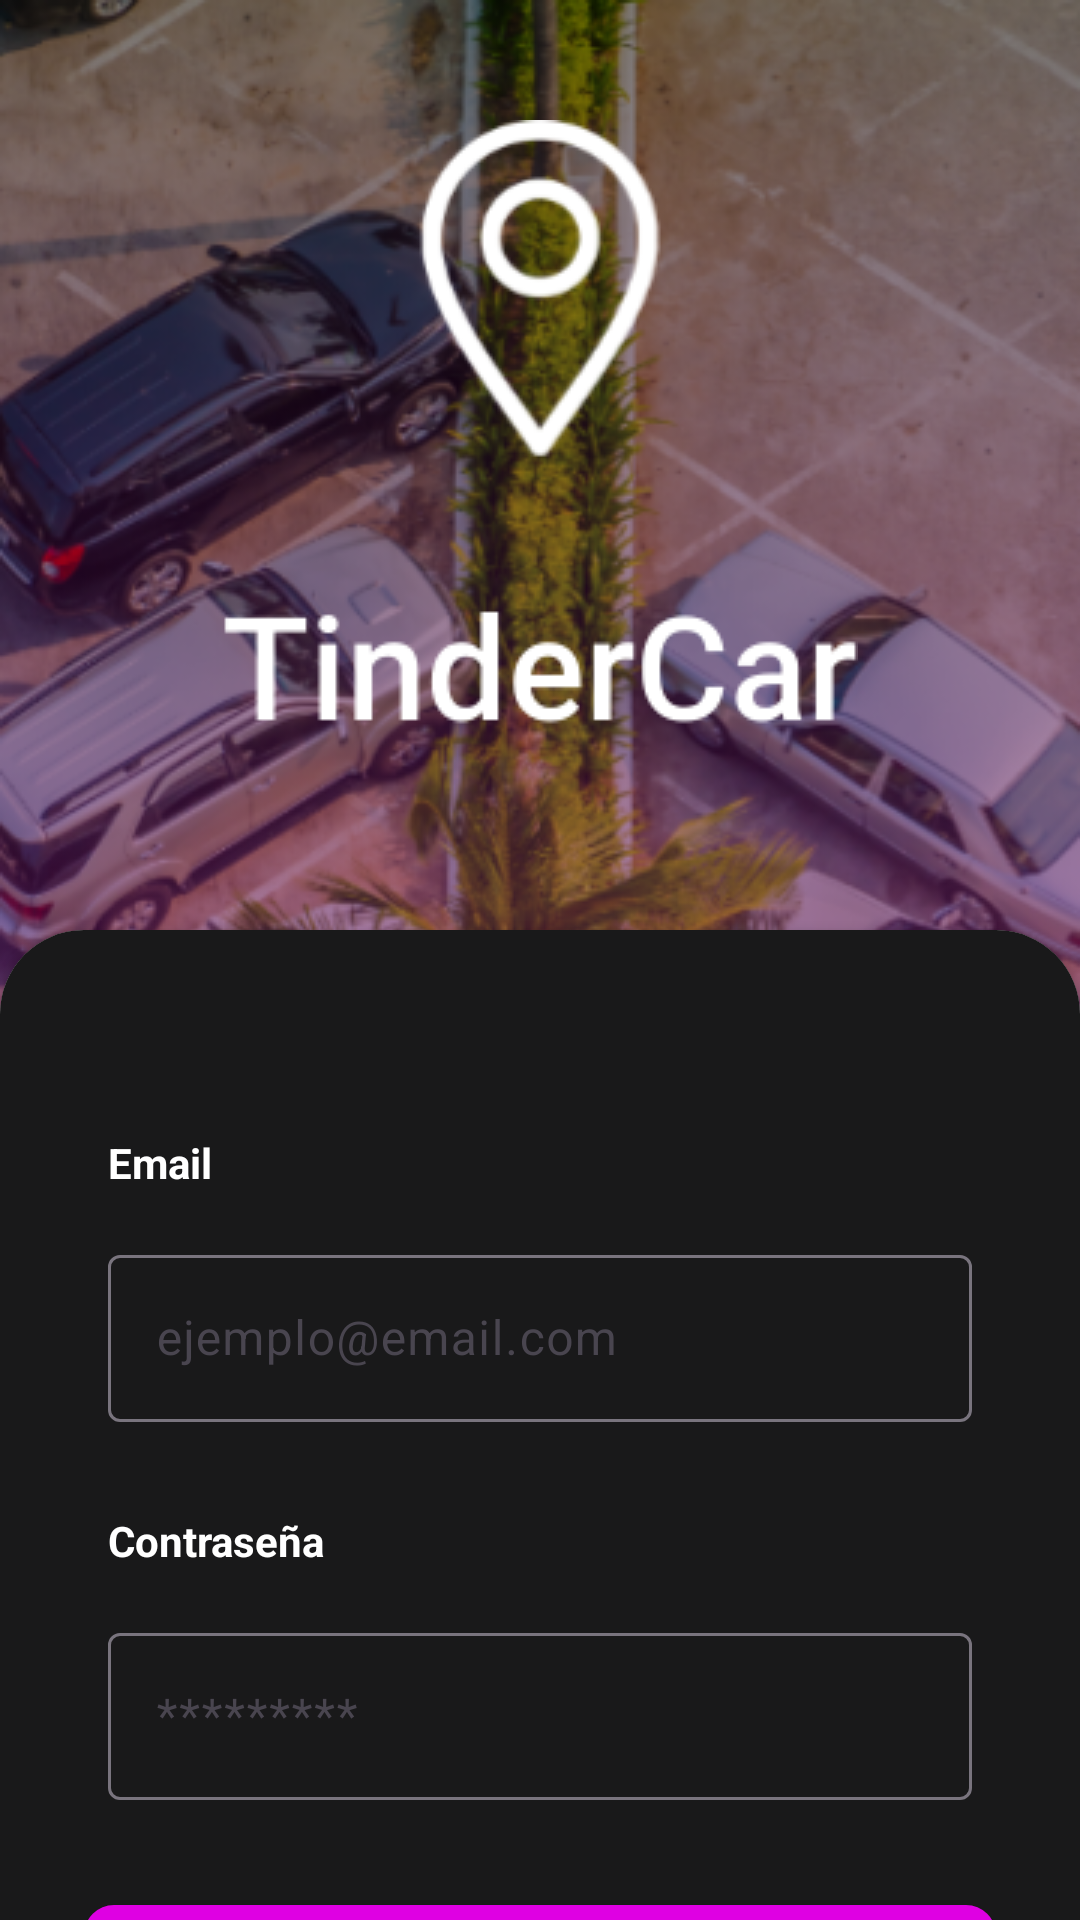

Android layout source for this screen:
<!-- AndroidManifest.xml: application theme Theme.TinderCarApp -->
<!-- res/layout/login.xml -->
<?xml version="1.0" encoding="utf-8"?>
<androidx.core.widget.NestedScrollView
    xmlns:android="http://schemas.android.com/apk/res/android"
    xmlns:tools="http://schemas.android.com/tools"
    android:id="@+id/nestedScrollView"
    android:layout_width="match_parent"
    android:layout_height="match_parent"
    xmlns:app="http://schemas.android.com/apk/res-auto"
    tools:context=".activities.LoginActivity">

    <androidx.appcompat.widget.LinearLayoutCompat
        android:layout_width="match_parent"
        android:layout_height="match_parent"
        android:orientation="vertical"
        android:background="@drawable/fondo_con_degradado">

        <androidx.appcompat.widget.AppCompatImageView
            android:layout_width="wrap_content"
            android:layout_height="wrap_content"
            android:layout_gravity="center_horizontal"
            android:layout_marginTop="40dp"
            android:background="@drawable/logo"/>

        
        <androidx.cardview.widget.CardView
            android:layout_width="match_parent"
            android:layout_height="wrap_content"
            android:layout_alignParentBottom="true"
            app:cardCornerRadius="28dp"
            android:layout_marginTop="55dp"
            android:layout_marginBottom="-23dp">
            <LinearLayout
                android:layout_width="match_parent"
                android:layout_height="wrap_content"
                android:orientation="vertical"
                android:padding="28dp"
                android:background="#19191A">

                
                <TextView
                    android:layout_width="wrap_content"
                    android:layout_height="wrap_content"
                    android:text="Email"
                    android:textColor="#fff"
                    android:textStyle="bold"
                    android:layout_marginTop="40dp"
                    android:layout_marginStart="8dp"/>
                <com.google.android.material.textfield.TextInputLayout
                    android:id="@+id/textInputLayoutEmail"
                    android:layout_width="match_parent"
                    android:layout_height="wrap_content"
                    android:layout_marginTop="16dp"
                    >
                    <com.google.android.material.textfield.TextInputEditText
                        android:id="@+id/textInputEditTextEmail"
                        android:layout_width="match_parent"
                        android:layout_height="wrap_content"
                        android:hint="ejemplo@email.com"
                        android:layout_marginStart="8dp"
                        android:layout_marginEnd="8dp"
                        android:inputType="text"
                        android:maxLines="1"
                        android:textColor="#fff"/>
                </com.google.android.material.textfield.TextInputLayout>

                
                <TextView
                    android:layout_width="wrap_content"
                    android:layout_height="wrap_content"
                    android:text="Contraseña"
                    android:textColor="#fff"
                    android:textStyle="bold"
                    android:layout_marginTop="30dp"
                    android:layout_marginStart="8dp" />
                <com.google.android.material.textfield.TextInputLayout
                    android:id="@+id/textInputLayoutContrasenia"
                    android:layout_width="match_parent"
                    android:layout_height="wrap_content"
                    android:layout_marginTop="16dp"
                    android:layout_marginBottom="35dp"
                    >
                    <com.google.android.material.textfield.TextInputEditText
                        android:id="@+id/textInputEditTextContrasenia"
                        android:layout_width="match_parent"
                        android:layout_height="wrap_content"
                        android:hint="*********"
                        android:layout_marginStart="8dp"
                        android:layout_marginEnd="8dp"
                        android:inputType="text"
                        android:maxLines="1"
                        android:textColor="#fff"/>
                </com.google.android.material.textfield.TextInputLayout>
                <androidx.appcompat.widget.AppCompatButton
                    android:id="@+id/appCompatIniciarSesion"
                    android:layout_width="match_parent"
                    android:layout_height="65dp"
                    android:text="Iniciar sesion"
                    android:textStyle="bold"
                    android:textColor="#fff"
                    android:background="@drawable/btn_login_bg"/>

                <androidx.appcompat.widget.AppCompatTextView
                    android:id="@+id/textViewRegistro"
                    android:layout_width="fill_parent"
                    android:layout_height="wrap_content"
                    android:layout_marginTop="30dp"
                    android:gravity="center"
                    android:text="No tenes cuenta? registrate aca"
                    android:textSize="16sp"
                    android:textColor="#fff"
                    android:layout_marginBottom="80dp"/>
            </LinearLayout>
        </androidx.cardview.widget.CardView>
    </androidx.appcompat.widget.LinearLayoutCompat>
</androidx.core.widget.NestedScrollView>
<!-- resources referenced by this layout -->
<resources>
  <!-- drawable btn_login_bg (drawable) -->
  <?xml version="1.0" encoding="utf-8"?>
  <selector xmlns:android="http://schemas.android.com/apk/res/android">
      <item>
          <shape android:shape="rectangle">
              <solid android:color="@color/violeta"/>
              <corners android:radius="10dp"/>
          </shape>
      </item>
  </selector>
  <!-- drawable fondo_con_degradado: png bitmap (drawable, 510978 bytes) -->
  <!-- drawable logo: jpg bitmap (drawable, 8515 bytes) -->
  <style name="Theme.TinderCarApp" parent="Base.Theme.TinderCarApp" />
  <color name="violeta">#FFDF00E3</color>
  <style name="Base.Theme.TinderCarApp" parent="Theme.Material3.DayNight.NoActionBar">
          
          
  
          <item name="colorPrimary">@color/violeta</item>
      </style>
</resources>
